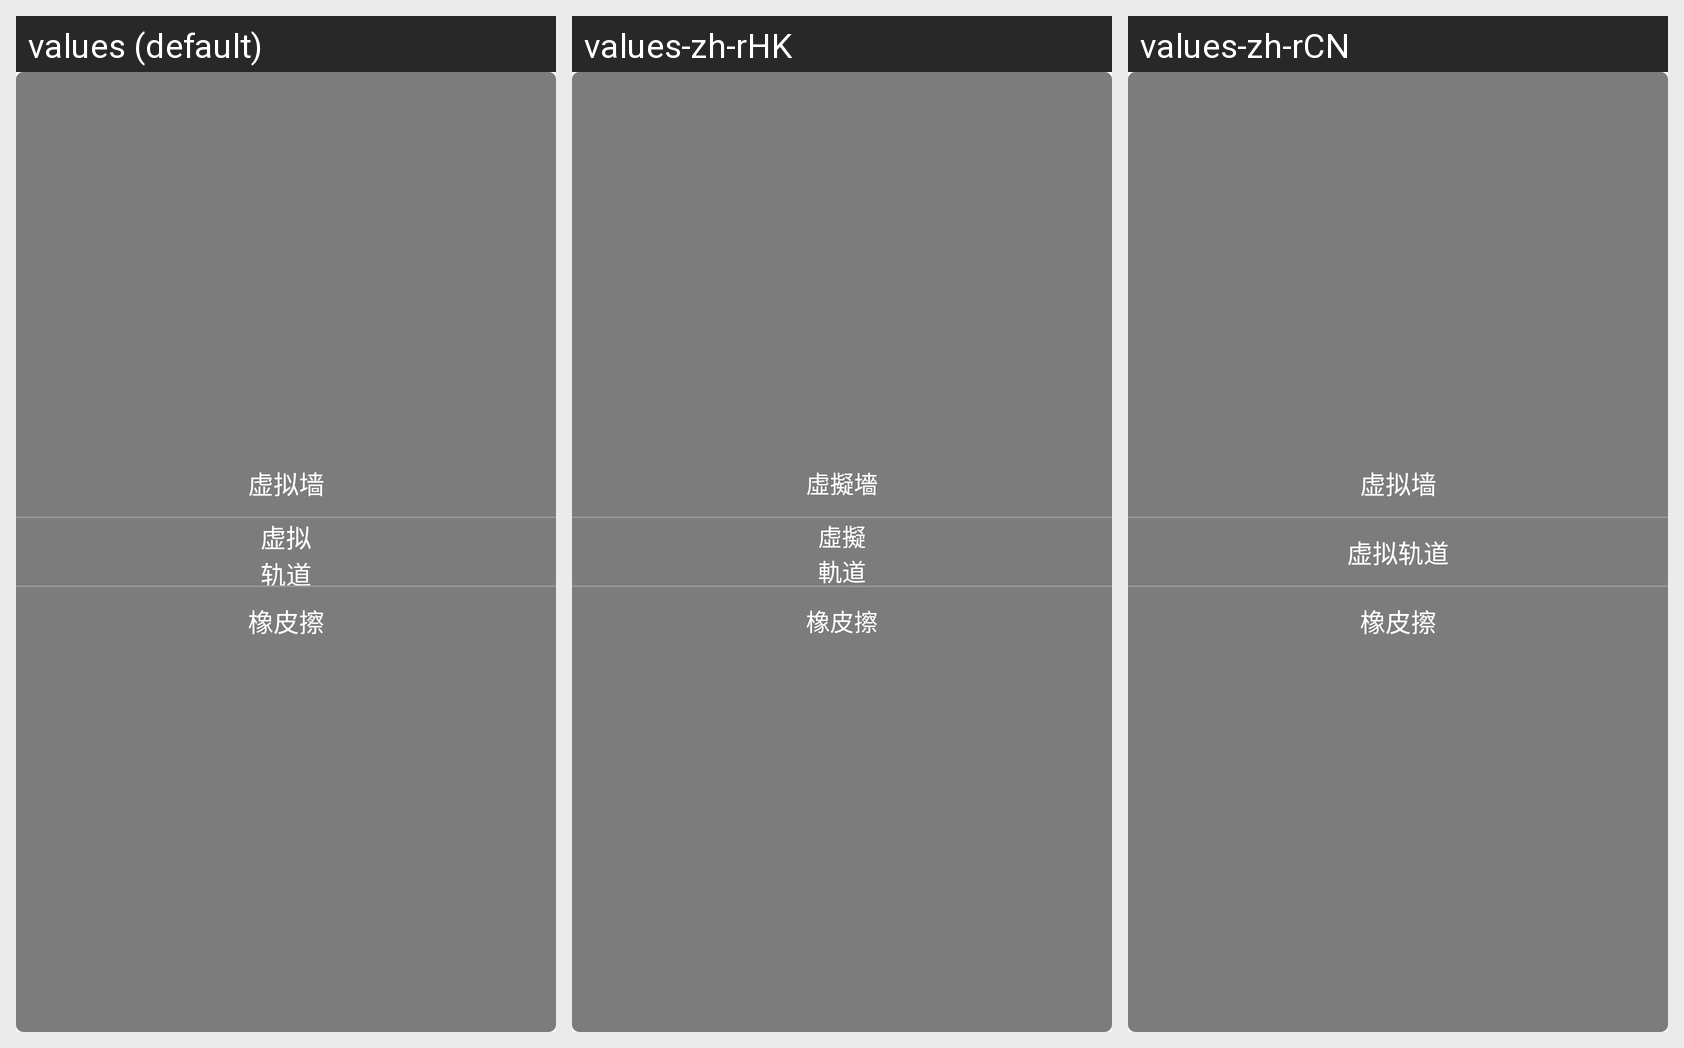

For this localized Android screen grid, give each drawn string resource with its value in every locale shown.
Android screen res/layout/popup_edit.xml rendered under 3 locales, left to right: values (default), values-zh-rHK, values-zh-rCN. Device: Nexus 5 (rendered at 1080×1920; each locale shown at half size, 540×960, under a caption strip naming it); theme AppTheme.
Other locales in the repository, not shown: values-en-rGB, values-en-rUS, values-zh-rTW.
Strings drawn on this screen, with the default value and each locale's value (text and hints the layout hard-codes, and strings that could not be matched under every locale, appear in the picture but are not listed):

tv_virtual_wall
  values: 虚拟墙
  values-zh-rHK: 虛擬墻
  values-zh-rCN: 虚拟墙

tv_virtual_track
  values: 虚拟
      轨道
  values-zh-rHK: 虛擬
      軌道
  values-zh-rCN: 虚拟轨道

tv_rubber
  values: 橡皮擦
  values-zh-rHK: 橡皮擦  [not translated; the default value is used]
  values-zh-rCN: 橡皮擦
